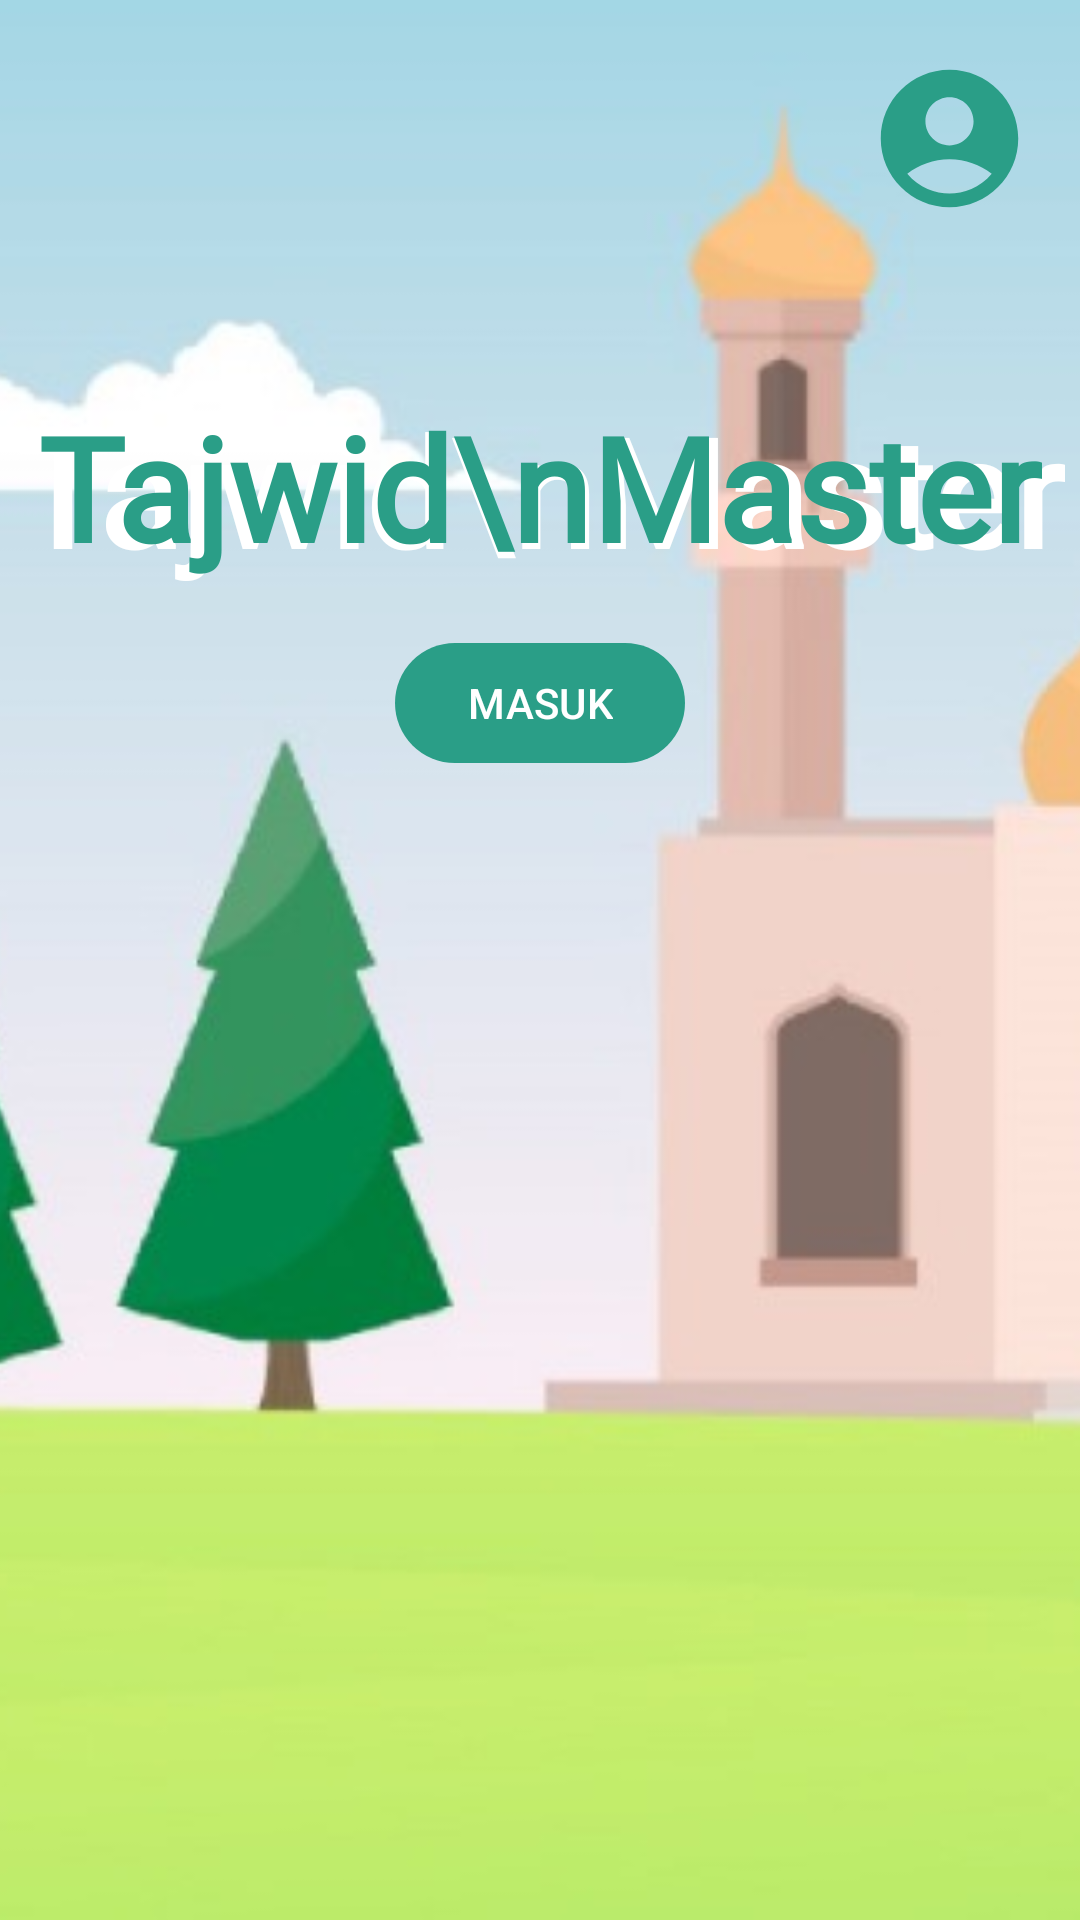

Android layout source for this screen:
<!-- AndroidManifest.xml: application theme Theme.TajwidMaster -->
<!-- res/layout/masuk.xml -->
<?xml version="1.0" encoding="utf-8"?>
<androidx.constraintlayout.widget.ConstraintLayout xmlns:android="http://schemas.android.com/apk/res/android"
    xmlns:app="http://schemas.android.com/apk/res-auto"
    xmlns:tools="http://schemas.android.com/tools"
    android:layout_width="match_parent"
    android:layout_height="match_parent"
    tools:orientation="landscape">

    <ImageView
        android:id="@+id/background_image"
        android:layout_width="match_parent"
        android:layout_height="match_parent"
        android:scaleType="centerCrop"
        android:src="@drawable/tajwid_master_background"
        app:layout_constraintBottom_toBottomOf="parent"
        app:layout_constraintEnd_toEndOf="parent"
        app:layout_constraintStart_toStartOf="parent"
        app:layout_constraintTop_toTopOf="parent" />

    <ImageView
        android:id="@+id/account_icon"
        android:layout_width="55dp"
        android:layout_height="60dp"
        android:layout_marginTop="16dp"
        android:layout_marginEnd="16dp"
        android:contentDescription="@string/account_icon_description"
        android:src="@drawable/baseline_account_circle_24"
        app:layout_constraintEnd_toEndOf="parent"
        app:layout_constraintTop_toTopOf="parent" />

    <TextView
        android:id="@+id/title_border"
        android:layout_width="wrap_content"
        android:layout_height="wrap_content"
        android:layout_marginTop="130dp"
        android:fontFamily="@font/arabic_calligraphy"
        android:text="Tajwid\nMaster"
        android:textColor="@color/white"
        android:textSize="50sp"
        android:textStyle="bold"
        app:layout_constraintBottom_toTopOf="@id/masuk_button"
        app:layout_constraintEnd_toEndOf="parent"
        app:layout_constraintStart_toStartOf="parent"
        app:layout_constraintTop_toTopOf="parent"
        app:layout_constraintVertical_bias="0.0" />

    <TextView
        android:id="@+id/title_text_view"
        android:layout_width="wrap_content"
        android:layout_height="wrap_content"
        android:layout_marginTop="130dp"
        android:fontFamily="@font/arabic_calligraphy"
        android:text="Tajwid\nMaster"
        android:textColor="@color/green"
        android:textSize="48sp"
        android:textStyle="bold"
        app:layout_constraintBottom_toTopOf="@id/masuk_button"
        app:layout_constraintEnd_toEndOf="parent"
        app:layout_constraintHorizontal_bias="0.501"
        app:layout_constraintStart_toStartOf="parent"
        app:layout_constraintTop_toTopOf="parent" />

    <com.google.android.material.button.MaterialButton
        android:id="@+id/masuk_button"
        android:layout_width="wrap_content"
        android:layout_height="wrap_content"
        android:layout_marginTop="16dp"
        android:text="MASUK"
        android:textColor="@color/white"
        app:backgroundTint="@color/green"
        app:layout_constraintEnd_toEndOf="parent"
        app:layout_constraintStart_toStartOf="parent"
        app:layout_constraintTop_toBottomOf="@id/title_text_view" />

    <androidx.constraintlayout.widget.Guideline
        android:id="@+id/guideline"
        android:layout_width="wrap_content"
        android:layout_height="wrap_content"
        android:orientation="vertical"
        app:layout_constraintGuide_begin="20dp" />

    <androidx.constraintlayout.widget.Guideline
        android:id="@+id/guideline2"
        android:layout_width="wrap_content"
        android:layout_height="wrap_content"
        android:orientation="horizontal"
        app:layout_constraintGuide_begin="20dp" />

</androidx.constraintlayout.widget.ConstraintLayout>
<!-- resources referenced by this layout -->
<resources>
  <color name="green">#2A9E87</color>
  <color name="white">#FFFFFFFF</color>
  <!-- drawable baseline_account_circle_24 (drawable) -->
  <vector android:height="24dp" android:tint="#2A9E87"
      android:viewportHeight="24" android:viewportWidth="24"
      android:width="24dp" xmlns:android="http://schemas.android.com/apk/res/android">
      <path android:fillColor="@android:color/white" android:pathData="M12,2C6.48,2 2,6.48 2,12s4.48,10 10,10s10,-4.48 10,-10S17.52,2 12,2zM12,6c1.93,0 3.5,1.57 3.5,3.5S13.93,13 12,13s-3.5,-1.57 -3.5,-3.5S10.07,6 12,6zM12,20c-2.03,0 -4.43,-0.82 -6.14,-2.88C7.55,15.8 9.68,15 12,15s4.45,0.8 6.14,2.12C16.43,19.18 14.03,20 12,20z"/>
  </vector>
  <!-- drawable tajwid_master_background: jpg bitmap (drawable, 68424 bytes) -->
  <string name="account_icon_description">Ikon Akun</string>
  <style name="Theme.TajwidMaster" parent="Base.Theme.TajwidMaster" />
  <style name="Base.Theme.TajwidMaster" parent="Theme.Material3.DayNight.NoActionBar">
          
          
      </style>
</resources>
